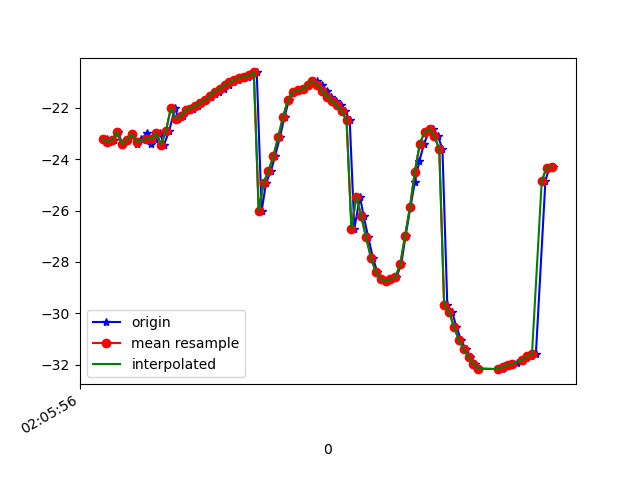

Source data for this figure (header and first rows):
1618193156118, 888819065656334, -23.207567, 25.360863, -20.064047
1618193156128, 888819084887104, -23.33, 26.09, -19.74
1618193156145, 888819104117874, -23.24, 25.81, -20.03
1618193156163, 888819123348644, -22.94, 25.7, -19.31
1618193156182, 888819142579414, -23.42, 26.16, -20.17
1618193156202, 888819161810184, -23.24, 25.82, -20.18
1618193156221, 888819181040954, -23.02, 25.85, -19.28
1618193156240, 888819200271724, -23.42, 25.96, -20.24
1618193156259, 888819219502494, -23.21, 25.71, -20.16
1618193156281, 888819238733264, -22.99, 25.77, -19.23
1618193156298, 888819257964034, -23.42, 25.92, -20.2
1618193156316, 888819277194804, -23.22, 25.79, -20.11
1618193156335, 888819296425574, -22.99, 25.99, -19.24
1618193156352, 888819315656344, -23.43, 26.64, -20.09
1618193156373, 888819334887114, -22.9, 27.21, -21.32
1618193156397, 888819354117884, -22, 26.61, -19.37
1618193156411, 888819373348654, -22.42, 27.5, -19.69
1618193156430, 888819392579424, -22.33, 27.28, -20.06
1618193156454, 888819411810194, -22.07, 27.06, -19.77
1618193156470, 888819431040964, -22.03, 26.9, -19.9
1618193156491, 888819450271734, -21.91, 26.67, -19.77
1618193156503, 888819469502504, -21.8, 26.48, -19.57
1618193156523, 888819488733274, -21.69, 26.3, -19.37
1618193156543, 888819507964044, -21.58, 26.17, -19.16
1618193156559, 888819527194814, -21.47, 26.11, -18.95
1618193156579, 888819546425584, -21.36, 26.12, -18.77
1618193156598, 888819565656354, -21.25, 26.23, -18.58
1618193156617, 888819584887124, -21.12, 26.44, -18.42
1618193156636, 888819604117894, -21, 26.68, -18.25
1618193156656, 888819623348664, -20.91, 26.89, -18.05
1618193156678, 888819642579434, -20.84, 27.06, -17.81
1618193156695, 888819661810204, -20.78, 27.15, -17.6
1618193156712, 888819681040974, -20.73, 27.14, -17.41
1618193156732, 888819700271744, -20.62, 27.02, -17.31
1618193156752, 888819719502514, -26.02, 27.96, -18.16
1618193156770, 888819738733284, -24.92, 26.44, -17.65
1618193156790, 888819757964054, -24.46, 25.65, -18.31
1618193156807, 888819777194824, -23.88, 24.53, -19.31
1618193156827, 888819796425594, -23.14, 23.31, -20.87
1618193156846, 888819815656364, -22.34, 21.92, -23.08
1618193156864, 888819834887134, -21.69, 20.06, -25.73
1618193156884, 888819854117904, -21.37, 17.74, -28.59
1618193156905, 888819873348674, -21.31, 15.36, -31.66
1618193156926, 888819892579444, -21.27, 13.3, -34.96
1618193156941, 888819911810214, -21.11, 11.56, -38.37
1618193156960, 888819931040984, -20.95, 9.952, -41.66
1618193156979, 888819950405696, -20.94, 8.277, -44.75
1618193156999, 888819969636466, -21.11, 6.44, -47.75
1618193157019, 888819988867236, -21.34, 4.735, -50.57
1618193157037, 888820008098006, -21.56, 3.253, -53.16
1618193157057, 888820027328776, -21.73, 2.027, -55.63
1618193157076, 888820046559546, -21.9, 1.133, -58.01
1618193157094, 888820065790316, -22.13, 0.356, -60.37
1618193157113, 888820085021086, -22.48, -0.4137, -62.7
1618193157132, 888820104251856, -26.7, -3.026, -67.8
1618193157155, 888820123482626, -25.46, -2.377, -67.1
1618193157170, 888820142713396, -26.22, -3.573, -68.88
1618193157189, 888820161944166, -27.04, -4.75, -70.27
1618193157208, 888820181174936, -27.84, -5.779, -71.29
1618193157226, 888820200405706, -28.4, -6.638, -71.88
1618193157245, 888820219636476, -28.67, -7.306, -72.03
... 36 more rows
